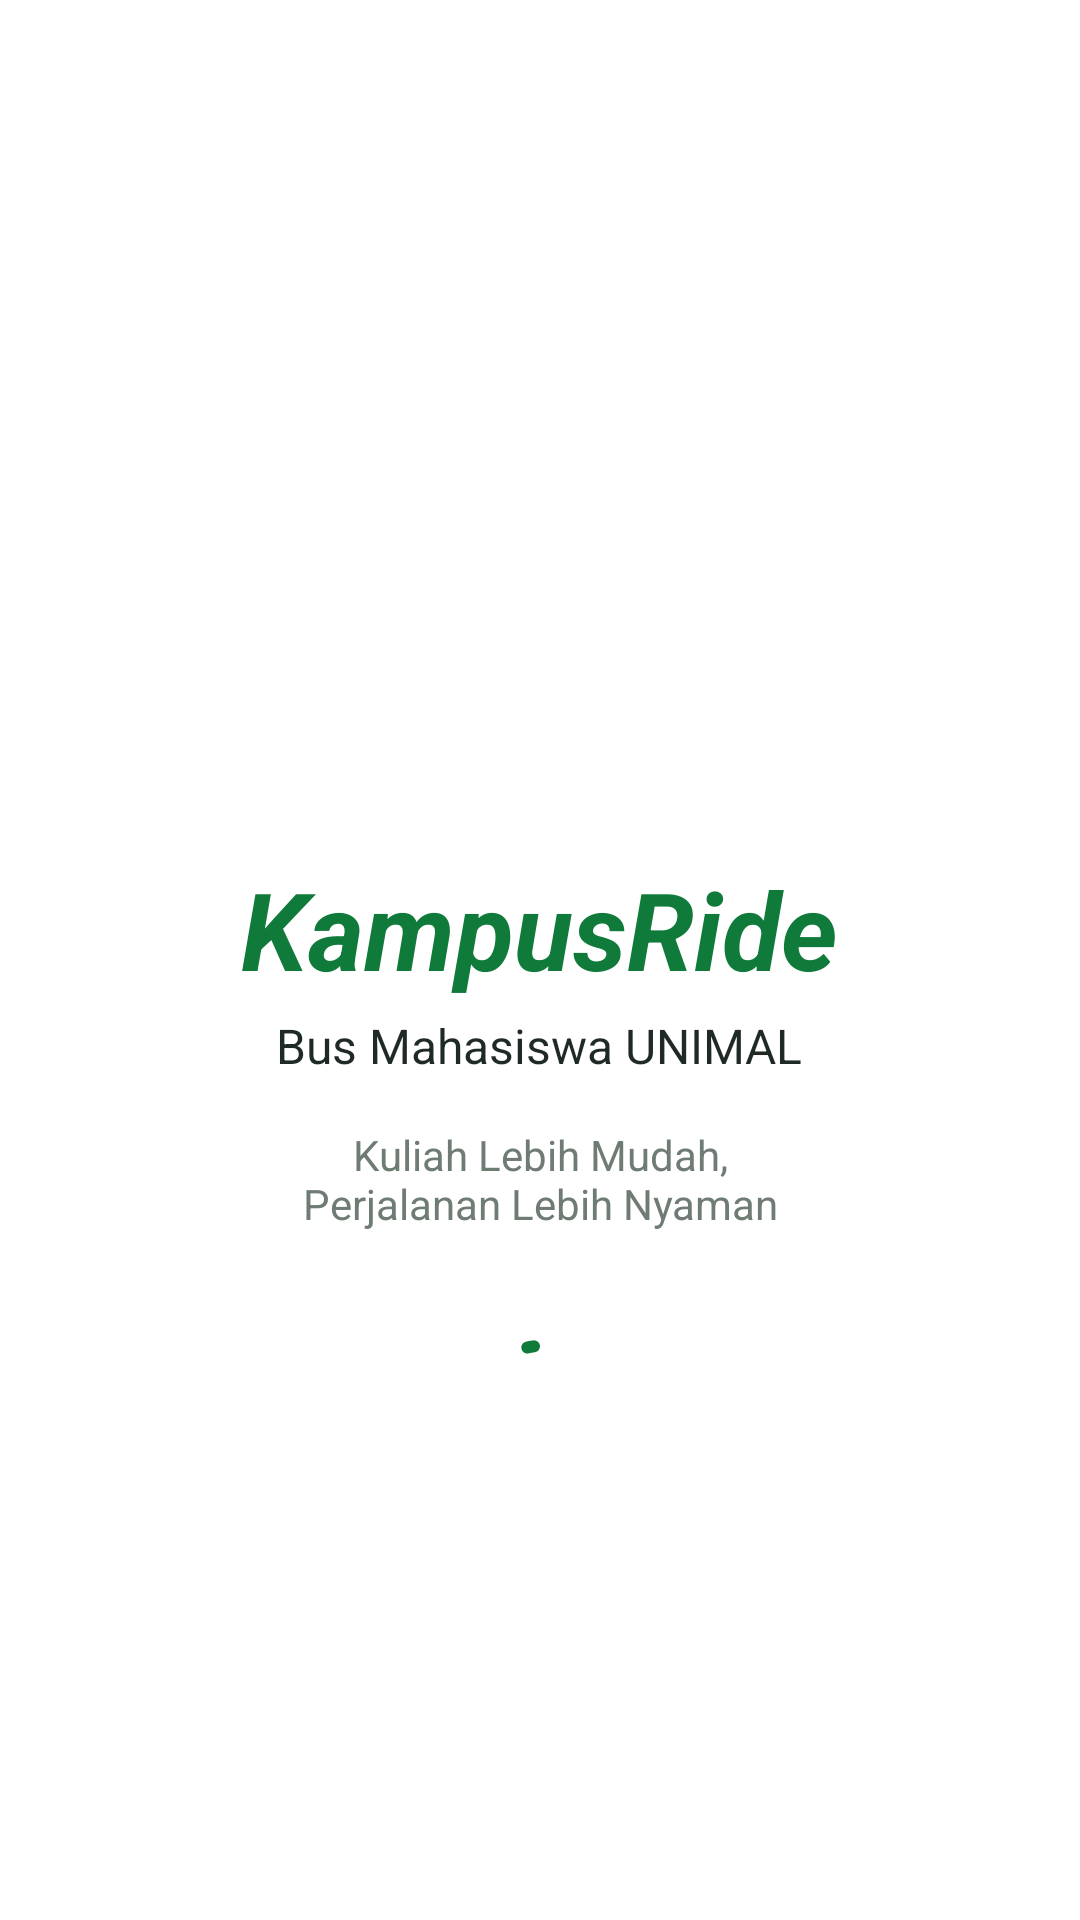

Here is an Android app screen rendered from its layout file. Give the layout XML and the strings, colors and styles it references.
<!-- AndroidManifest.xml: application theme Theme.KampusRide -->
<!-- res/layout/activity_splash.xml -->
<?xml version="1.0" encoding="utf-8"?>
<LinearLayout xmlns:android="http://schemas.android.com/apk/res/android"
    xmlns:app="http://schemas.android.com/apk/res-auto"
    android:id="@+id/splashRoot"
    android:layout_width="match_parent"
    android:layout_height="match_parent"
    android:background="@color/white"
    android:gravity="center"
    android:orientation="vertical"
    android:padding="24dp">

    <ImageView
        android:layout_width="120dp"
        android:layout_height="120dp"
        android:contentDescription="@string/cd_logo"
        android:src="@drawable/logo_unimal" />

    <TextView
        android:layout_width="wrap_content"
        android:layout_height="wrap_content"
        android:layout_marginTop="16dp"
        android:text="@string/app_name"
        android:textColor="@color/primary"
        android:textSize="36sp"
        android:textStyle="bold|italic" />

    <TextView
        android:layout_width="wrap_content"
        android:layout_height="wrap_content"
        android:layout_marginTop="4dp"
        android:text="@string/splash_subtitle"
        android:textColor="@color/text_dark"
        android:textSize="16sp" />

    <TextView
        android:layout_width="wrap_content"
        android:layout_height="wrap_content"
        android:layout_marginTop="16dp"
        android:gravity="center"
        android:text="@string/splash_slogan"
        android:textColor="@color/text_gray"
        android:textSize="14sp" />

    <com.google.android.material.progressindicator.CircularProgressIndicator
        android:layout_width="wrap_content"
        android:layout_height="wrap_content"
        android:layout_marginTop="32dp"
        android:indeterminate="true"
        app:indicatorColor="@color/primary" />
</LinearLayout>
<!-- resources referenced by this layout -->
<resources>
  <color name="primary">#0F7A3A</color>
  <color name="text_dark">#1F2A24</color>
  <color name="text_gray">#6F7C74</color>
  <color name="white">#FFFFFF</color>
  <string name="app_name">KampusRide</string>
  <string name="cd_logo">Logo Universitas Malikussaleh</string>
  <string name="splash_slogan">Kuliah Lebih Mudah,\nPerjalanan Lebih Nyaman</string>
  <string name="splash_subtitle">Bus Mahasiswa UNIMAL</string>
  <style name="Theme.KampusRide" parent="Base.Theme.KampusRide" />
  <style name="Base.Theme.KampusRide" parent="Theme.Material3.Light.NoActionBar">
          <item name="colorPrimary">@color/primary</item>
          <item name="colorOnPrimary">@color/white</item>
          <item name="colorSecondary">@color/gold</item>
          <item name="colorOnSecondary">@color/text_dark</item>
          <item name="colorError">@color/red</item>
          <item name="android:colorBackground">@color/background</item>
          <item name="android:windowBackground">@color/background</item>
          <item name="android:fontFamily">sans-serif</item>
      </style>
  <color name="gold">#E5AA16</color>
  <color name="red">#C62828</color>
  <color name="background">#F3F8F4</color>
</resources>
